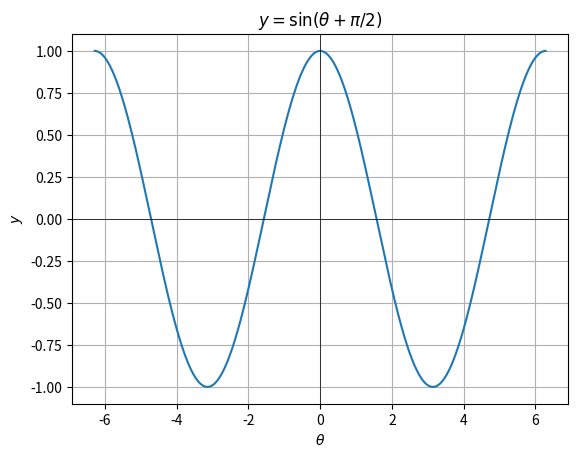

Write the Python code that produced this figure.
#題目𝑦 = sin(𝜃)
#1. 𝑦 = − sin(𝜃)
#2. 𝑦 = sin(−𝜃)
#3. 𝑦 = 0.5sin(𝜃)
#4. 𝑦 = −2 sin(3𝜃)
#5. 𝑦 = sin(𝜃/2)
#6. 𝑦 = sin(𝜃 + 𝜋/2)


import numpy as np
import matplotlib.pyplot as plt

# 定義範圍 -2π ≤ θ ≤ 2π
theta = np.linspace(-2 * np.pi, 2 * np.pi, 1000)

# 計算 y = -sin(θ)
y =np.sin(theta+np.pi/2)

# 繪製圖形
plt.plot(theta, y)
plt.title(r'$y = \sin(\theta+\pi/2)$')
plt.xlabel(r'$\theta$')
plt.ylabel(r'$y$')
plt.grid(True)
plt.axhline(0, color='black',linewidth=0.5)
plt.axvline(0, color='black',linewidth=0.5)
plt.show()